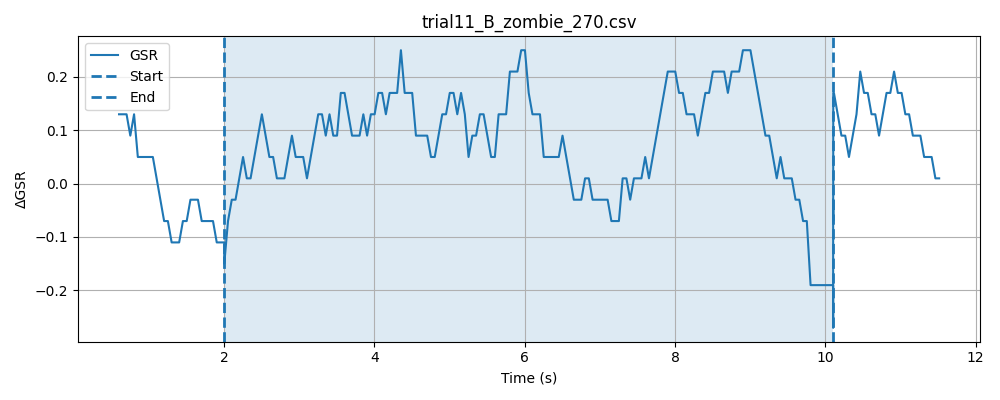

Values plotted in this chart, from the file beside it:
timestamp, elapsed_sec, gsr_raw, phase
1778478048, 0.01404, 4094, baseline
1778478048, 0.06429, 4093, baseline
1778478048, 0.1142, 4094, baseline
1778478048, 0.1642, 4093, baseline
1778478048, 0.2142, 4094, baseline
1778478048, 0.2642, 4093, baseline
1778478048, 0.3142, 4093, baseline
1778478048, 0.3643, 4093, baseline
1778478048, 0.4143, 4093, baseline
1778478048, 0.4644, 4094, baseline
1778478048, 0.5143, 4094, baseline
1778478048, 0.5642, 4094, baseline
1778478048, 0.6144, 4093, baseline
1778478049, 0.6642, 4094, baseline
1778478049, 0.7146, 4094, baseline
1778478049, 0.7645, 4094, baseline
1778478049, 0.8145, 4093, baseline
1778478049, 0.8645, 4094, baseline
1778478049, 0.9145, 4093, baseline
1778478049, 0.9645, 4092, baseline
1778478049, 1.014, 4093, baseline
1778478049, 1.065, 4094, baseline
1778478049, 1.114, 4094, baseline
1778478049, 1.164, 4094, baseline
1778478049, 1.214, 4094, baseline
1778478049, 1.264, 4094, baseline
1778478049, 1.315, 4093, baseline
1778478049, 1.365, 4093, baseline
1778478049, 1.415, 4094, baseline
1778478049, 1.465, 4092, baseline
1778478049, 1.515, 4093, baseline
1778478049, 1.565, 4093, baseline
1778478049, 1.615, 4093, baseline
1778478050, 1.665, 4093, baseline
1778478050, 1.715, 4093, baseline
1778478050, 1.765, 4093, baseline
1778478050, 1.815, 4093, baseline
1778478050, 1.865, 4093, baseline
1778478050, 1.915, 4093, baseline
1778478050, 1.965, 4094, baseline
1778478050, 2.015, 4094, baseline
1778478050, 0.04856, 4094, stimulus
1778478050, 0.09833, 4094, stimulus
1778478050, 0.1484, 4094, stimulus
1778478050, 0.1985, 4092, stimulus
1778478050, 0.2484, 4093, stimulus
1778478050, 0.2985, 4093, stimulus
1778478050, 0.3484, 4094, stimulus
1778478050, 0.3986, 4094, stimulus
1778478050, 0.4488, 4094, stimulus
1778478050, 0.4989, 4093, stimulus
1778478050, 0.5489, 4093, stimulus
1778478050, 0.599, 4093, stimulus
1778478051, 0.6488, 4093, stimulus
1778478051, 0.6989, 4094, stimulus
1778478051, 0.749, 4094, stimulus
1778478051, 0.799, 4093, stimulus
1778478051, 0.8489, 4094, stimulus
1778478051, 0.899, 4094, stimulus
1778478051, 0.9491, 4092, stimulus
... 208 more rows
